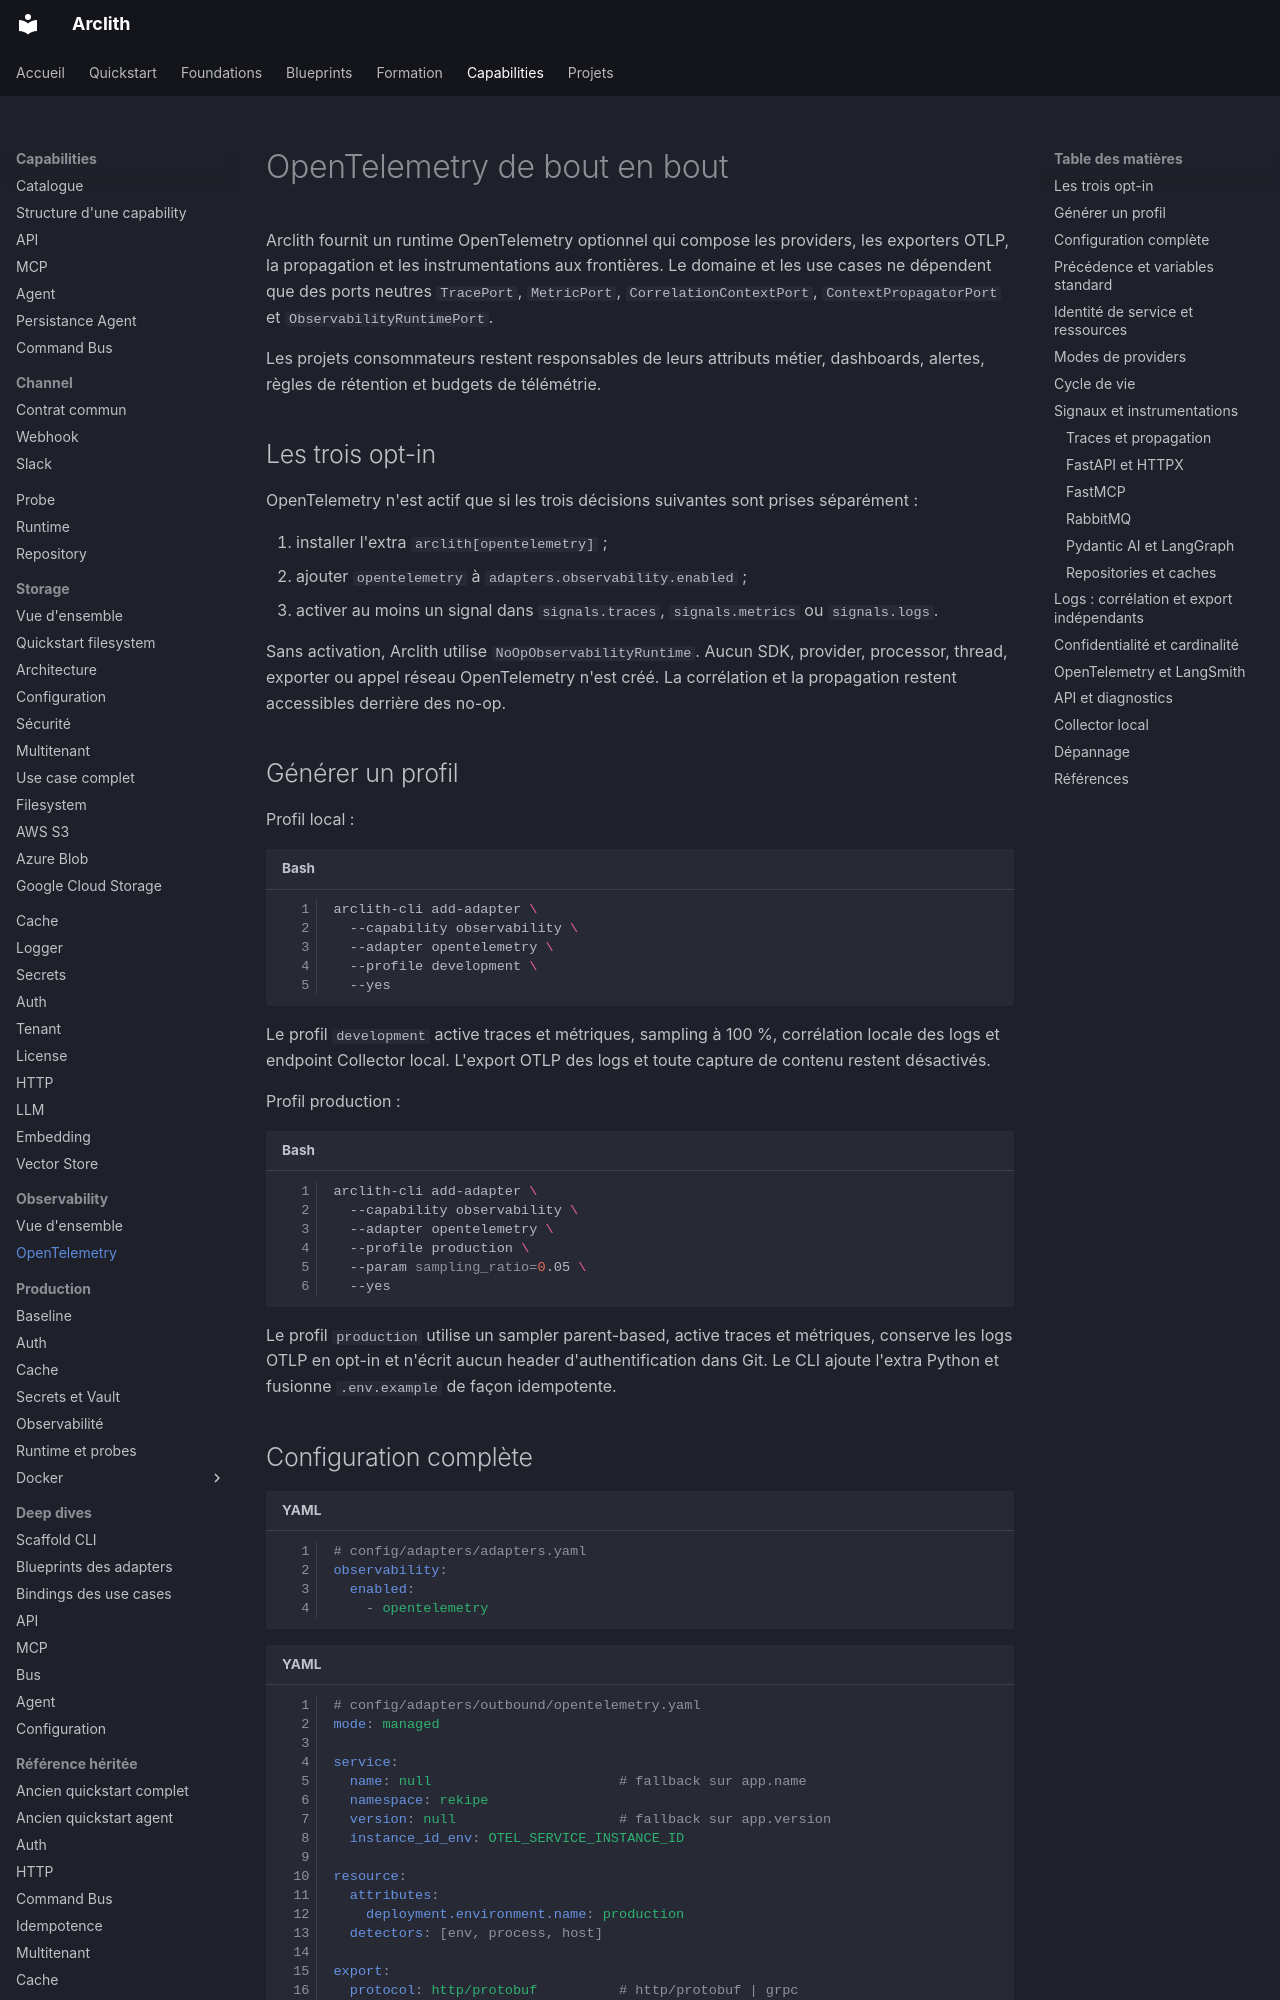

repository: karned-agency/arclith · page: capabilities/opentelemetry/index.html · generator: mkdocs

# OpenTelemetry de bout en bout

Arclith fournit un runtime OpenTelemetry optionnel qui compose les providers, les exporters OTLP,
la propagation et les instrumentations aux frontières. Le domaine et les use cases ne dépendent que
des ports neutres `TracePort`, `MetricPort`, `CorrelationContextPort`,
`ContextPropagatorPort` et `ObservabilityRuntimePort`.

Les projets consommateurs restent responsables de leurs attributs métier, dashboards, alertes,
règles de rétention et budgets de télémétrie.

## Les trois opt-in

OpenTelemetry n'est actif que si les trois décisions suivantes sont prises séparément :

1. installer l'extra `arclith[opentelemetry]` ;
2. ajouter `opentelemetry` à `adapters.observability.enabled` ;
3. activer au moins un signal dans `signals.traces`, `signals.metrics` ou `signals.logs`.

Sans activation, Arclith utilise `NoOpObservabilityRuntime`. Aucun SDK, provider, processor,
thread, exporter ou appel réseau OpenTelemetry n'est créé. La corrélation et la propagation restent
accessibles derrière des no-op.

## Générer un profil

Profil local :

```bash
arclith-cli add-adapter \
  --capability observability \
  --adapter opentelemetry \
  --profile development \
  --yes
```

Le profil `development` active traces et métriques, sampling à 100 %, corrélation locale des logs
et endpoint Collector local. L'export OTLP des logs et toute capture de contenu restent désactivés.

Profil production :

```bash
arclith-cli add-adapter \
  --capability observability \
  --adapter opentelemetry \
  --profile production \
  --param sampling_ratio=0.05 \
  --yes
```

Le profil `production` utilise un sampler parent-based, active traces et métriques, conserve les
logs OTLP en opt-in et n'écrit aucun header d'authentification dans Git. Le CLI ajoute l'extra
Python et fusionne `.env.example` de façon idempotente.
